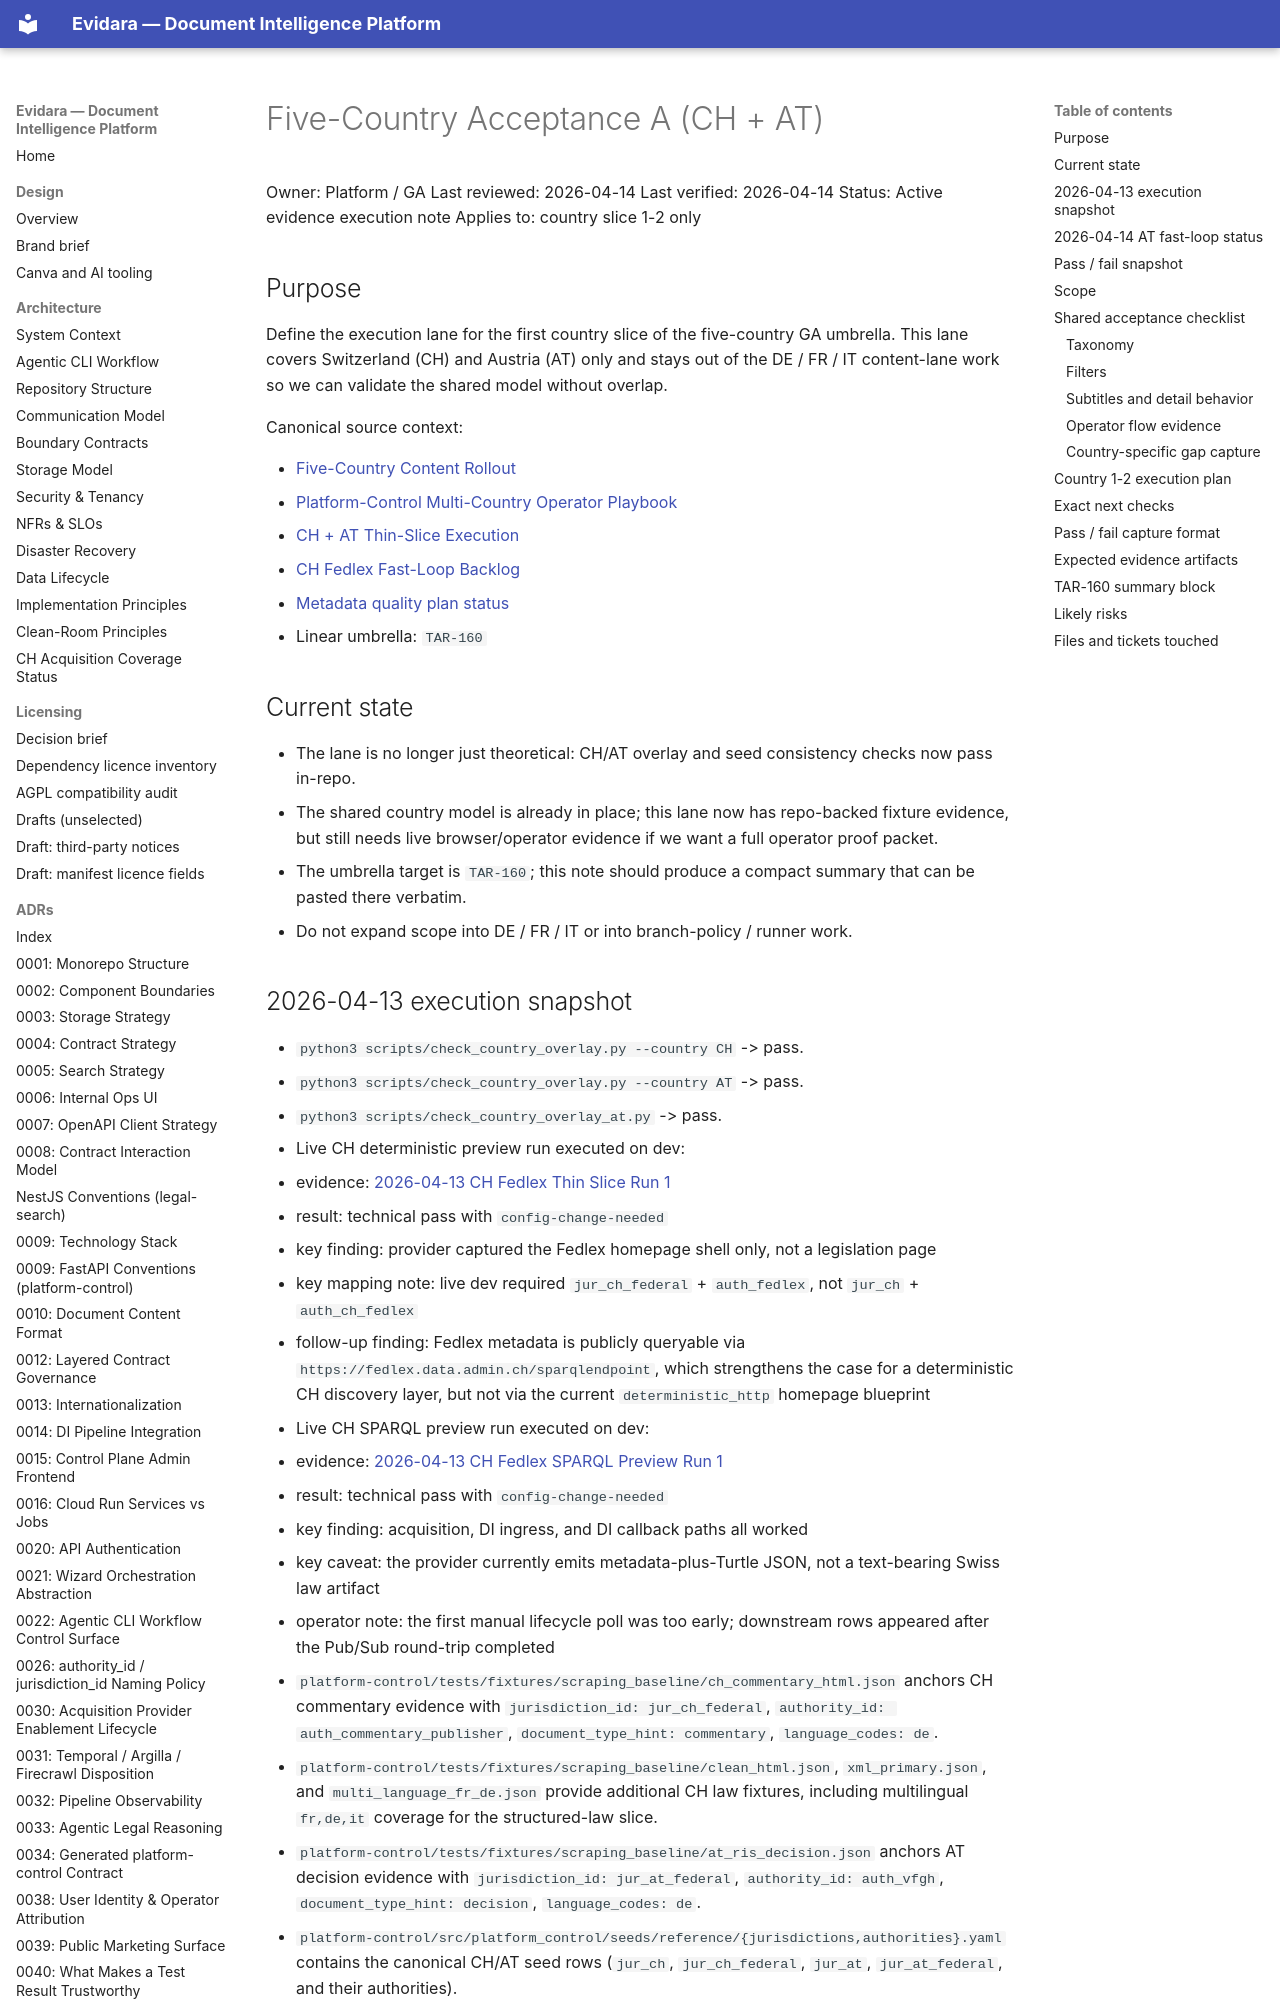

repository: philipplukas/evidara · page: runbooks/five-country-acceptance-a/index.html · generator: mkdocs

# Five-Country Acceptance A (CH + AT)

Owner: Platform / GA
Last reviewed: 2026-04-14
Last verified: 2026-04-14
Status: Active evidence execution note
Applies to: country slice 1-2 only

## Purpose

Define the execution lane for the first country slice of the five-country GA umbrella.
This lane covers Switzerland (CH) and Austria (AT) only and stays out of the DE / FR / IT
content-lane work so we can validate the shared model without overlap.

Canonical source context:

- [Five-Country Content Rollout](../components/five-country-content-rollout.md)
- [Platform-Control Multi-Country Operator Playbook](platform-control-multi-country-operator-playbook.md)
- [CH + AT Thin-Slice Execution](ch-at-thin-slice-execution.md)
- [CH Fedlex Fast-Loop Backlog](ch-fedlex-fast-loop-backlog.md)
- [Metadata quality plan status](metadata-quality-plan-status.md)
- Linear umbrella: `TAR-160`

## Current state

- The lane is no longer just theoretical: CH/AT overlay and seed consistency checks now pass in-repo.
- The shared country model is already in place; this lane now has repo-backed fixture evidence, but still needs live browser/operator evidence if we want a full operator proof packet.
- The umbrella target is `TAR-160`; this note should produce a compact summary that can be pasted there verbatim.
- Do not expand scope into DE / FR / IT or into branch-policy / runner work.
